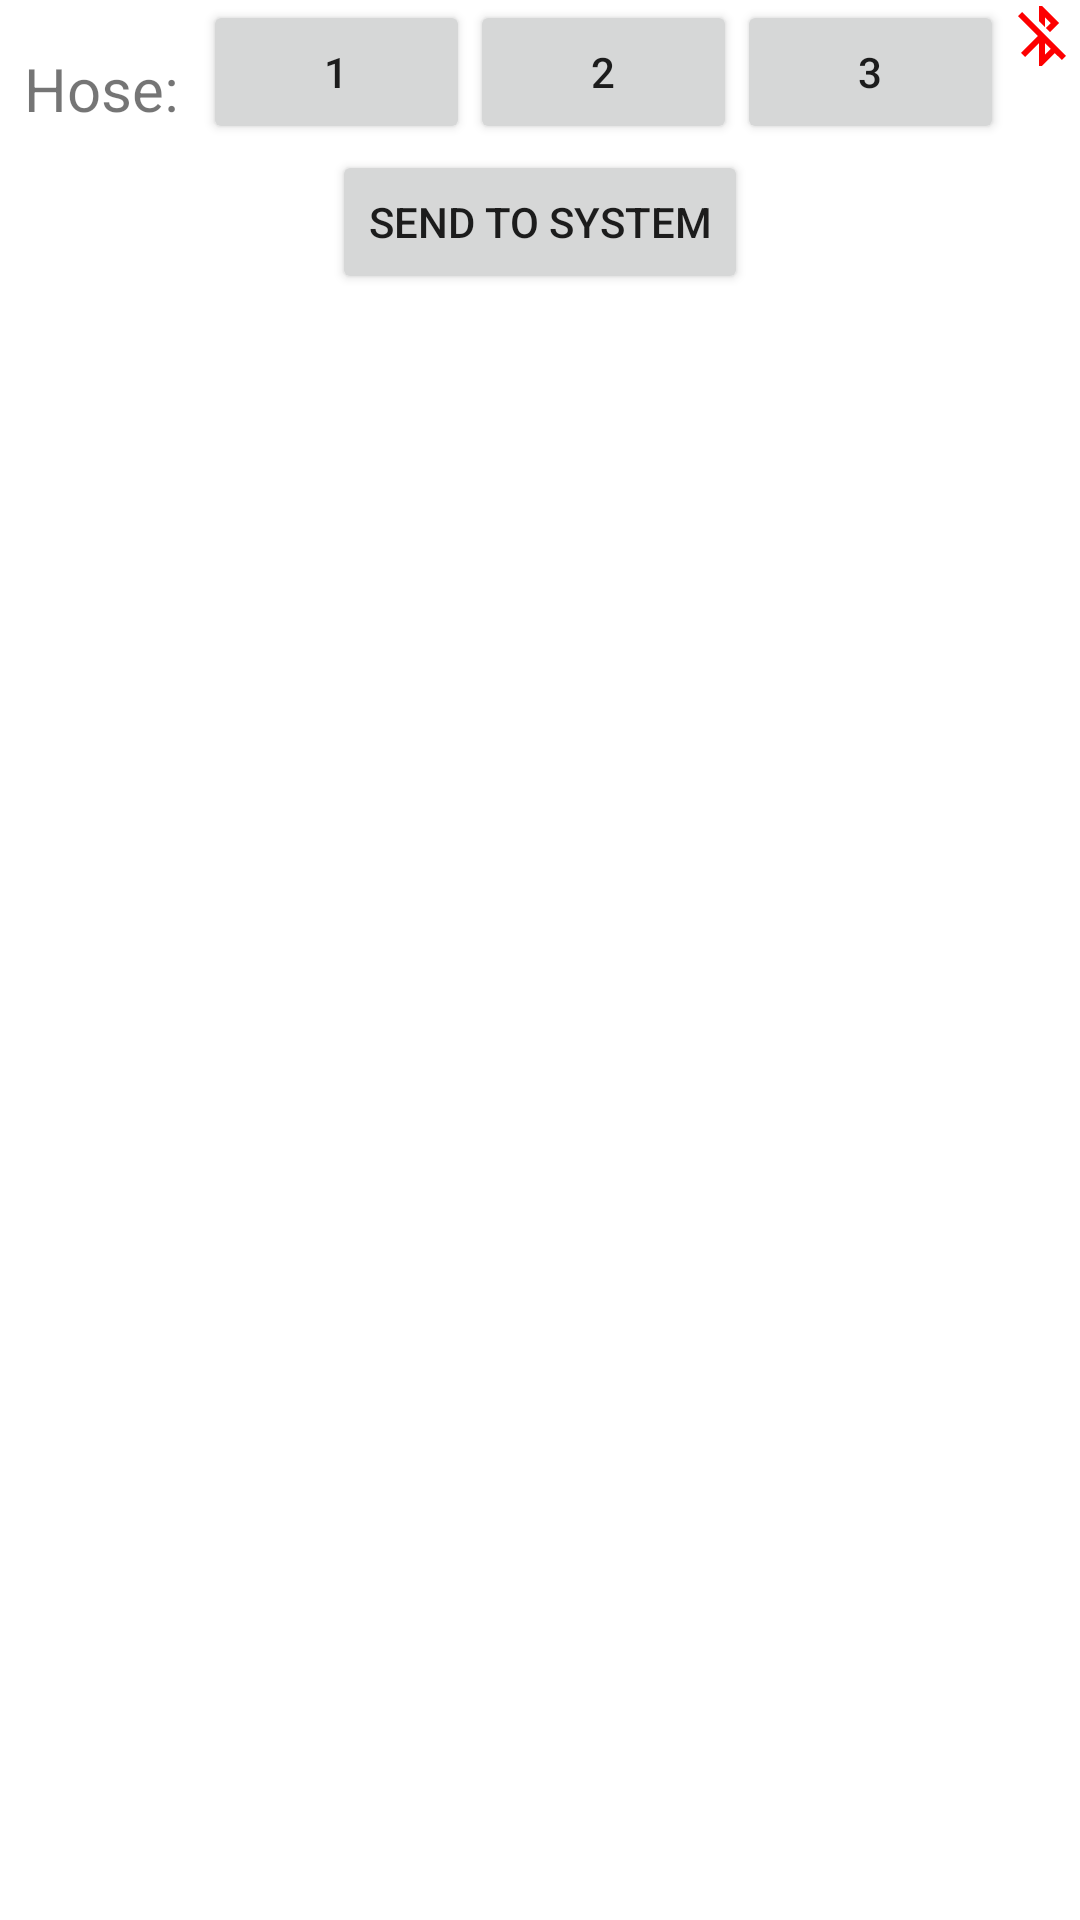

Android layout source for this screen:
<!-- AndroidManifest.xml: application theme Theme.WaterPlants -->
<!-- res/layout/fragment_schedule.xml -->
<?xml version="1.0" encoding="utf-8"?>
<androidx.constraintlayout.widget.ConstraintLayout xmlns:android="http://schemas.android.com/apk/res/android"
    xmlns:app="http://schemas.android.com/apk/res-auto"
    xmlns:tools="http://schemas.android.com/tools"
    android:layout_width="match_parent"
    android:layout_height="match_parent"
    tools:context=".ui.schedule.ScheduleFragment">

    <LinearLayout
        android:layout_width="match_parent"
        android:layout_height="match_parent"
        android:orientation="vertical"
        app:layout_constraintBottom_toBottomOf="parent">

        <LinearLayout
            android:id="@+id/linearLayout"
            android:layout_width="match_parent"
            android:layout_height="50dp"
            android:orientation="horizontal">

            <TextView
                android:id="@+id/text_schedule_hose"
                android:layout_width="wrap_content"
                android:layout_height="wrap_content"
                android:layout_marginStart="8dp"
                android:layout_marginTop="8dp"
                android:layout_marginEnd="8dp"
                android:text="@string/schedule_hose"
                android:textAlignment="center"
                android:textSize="20sp" />

            <Button
                android:id="@+id/button_hose1"
                android:layout_width="wrap_content"
                android:layout_height="wrap_content"
                android:layout_weight="1"
                android:text="@string/_1" />

            <Button
                android:id="@+id/button_hose2"
                android:layout_width="wrap_content"
                android:layout_height="wrap_content"
                android:layout_weight="1"
                android:text="@string/_2" />

            <Button
                android:id="@+id/button_hose3"
                android:layout_width="wrap_content"
                android:layout_height="wrap_content"
                android:layout_weight="1"
                android:text="@string/_3" />

            <ImageView
                android:id="@+id/image_schedule"
                android:layout_width="wrap_content"
                android:layout_height="wrap_content"
                android:layout_weight="1"
                android:contentDescription="@string/connection_status"
                android:scaleType="centerInside"
                android:src="@drawable/baseline_bluetooth_disabled_24" />
        </LinearLayout>

        <Button
            android:id="@+id/button_schedule_send"
            android:layout_width="wrap_content"
            android:layout_height="wrap_content"
            android:layout_gravity="center_horizontal"
            android:text="@string/schedule_send" />

        <GridView
            android:id="@+id/gridView_schedule"
            android:layout_width="match_parent"
            android:layout_height="match_parent"
            android:numColumns="2">

        </GridView>


    </LinearLayout>

</androidx.constraintlayout.widget.ConstraintLayout>
<!-- resources referenced by this layout -->
<resources>
  <!-- drawable baseline_bluetooth_disabled_24 (drawable) -->
  <vector android:height="24dp" android:tint="#FD0001"
      android:viewportHeight="24" android:viewportWidth="24"
      android:width="24dp" xmlns:android="http://schemas.android.com/apk/res/android">
      <path android:fillColor="@android:color/white" android:pathData="M13,5.83l1.88,1.88 -1.6,1.6 1.41,1.41 3.02,-3.02L12,2h-1v5.03l2,2v-3.2zM5.41,4L4,5.41 10.59,12 5,17.59 6.41,19 11,14.41V22h1l4.29,-4.29 2.3,2.29L20,18.59 5.41,4zM13,18.17v-3.76l1.88,1.88L13,18.17z"/>
  </vector>
  <string name="_1">1</string>
  <string name="_2">2</string>
  <string name="_3">3</string>
  <string name="connection_status">Connection status:</string>
  <string name="schedule_hose">Hose:</string>
  <string name="schedule_send">Send To System</string>
  <style name="Theme.WaterPlants" parent="Theme.MaterialComponents.DayNight.DarkActionBar">
          
          <item name="colorPrimary">@color/purple_500</item>
          <item name="colorPrimaryVariant">@color/purple_700</item>
          <item name="colorOnPrimary">@color/white</item>
          
          <item name="colorSecondary">@color/teal_200</item>
          <item name="colorSecondaryVariant">@color/teal_700</item>
          <item name="colorOnSecondary">@color/black</item>
          
          <item name="android:statusBarColor">?attr/colorPrimaryVariant</item>
          
      </style>
  <!-- not gathered from this repository: default colours our renderer supplied (Android Studio template values) -->
  <color name="purple_500">#FF6200EE</color>
  <color name="purple_700">#FF3700B3</color>
  <color name="teal_200">#FF03DAC5</color>
  <color name="teal_700">#FF018786</color>
  <color name="black">#FF000000</color>
  <color name="white">#FFFFFFFF</color>
</resources>
